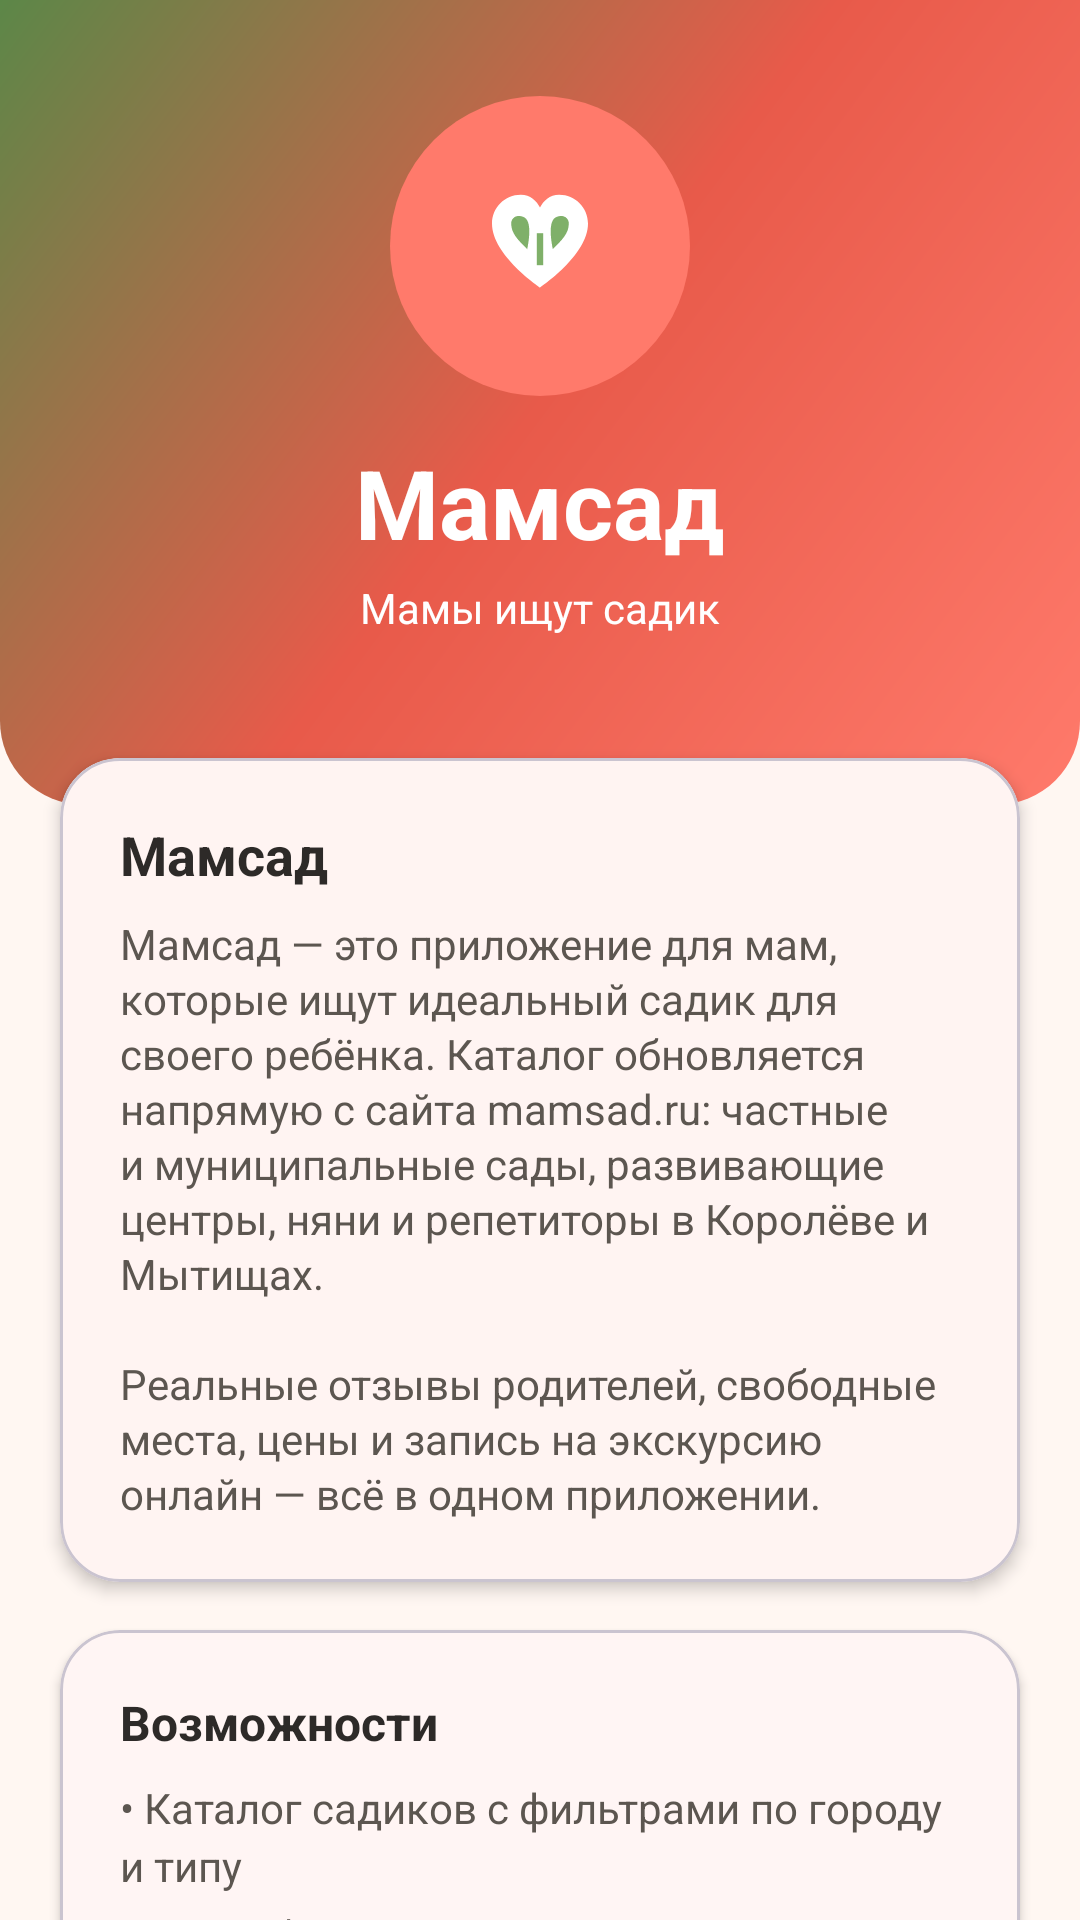

Write the Android layout XML for this screen, with the resource values it uses.
<!-- AndroidManifest.xml: application theme Theme.Mamsad -->
<!-- res/layout/fragment_about.xml -->
<?xml version="1.0" encoding="utf-8"?>
<androidx.core.widget.NestedScrollView xmlns:android="http://schemas.android.com/apk/res/android"
    xmlns:app="http://schemas.android.com/apk/res-auto"
    android:layout_width="match_parent"
    android:layout_height="match_parent"
    android:scrollbars="none"
    android:background="@color/mamsad_cream">

    <LinearLayout
        android:layout_width="match_parent"
        android:layout_height="wrap_content"
        android:orientation="vertical">

        
        <LinearLayout
            android:layout_width="match_parent"
            android:layout_height="wrap_content"
            android:orientation="vertical"
            android:background="@drawable/bg_hero_gradient"
            android:gravity="center"
            android:paddingHorizontal="24dp"
            android:paddingTop="32dp"
            android:paddingBottom="32dp">

            <ImageView
                android:layout_width="100dp"
                android:layout_height="100dp"
                android:importantForAccessibility="no"
                android:background="@drawable/bg_circle_coral"
                android:padding="18dp"
                android:src="@drawable/ic_app_logo_white" />

            <TextView
                android:layout_width="wrap_content"
                android:layout_height="wrap_content"
                android:layout_marginTop="14dp"
                android:text="@string/about_app_name"
                android:textColor="@color/mamsad_white"
                android:textSize="32sp"
                android:textStyle="bold" />

            <TextView
                android:layout_width="wrap_content"
                android:layout_height="wrap_content"
                android:layout_marginTop="4dp"
                android:text="@string/about_tagline"
                android:textColor="@color/mamsad_white"
                android:textSize="14sp" />

            <TextView
                android:id="@+id/tv_version"
                android:layout_width="wrap_content"
                android:layout_height="wrap_content"
                android:layout_marginTop="8dp"
                android:textColor="@color/mamsad_white"
                android:textSize="12sp"
                android:alpha="0.8" />
        </LinearLayout>

        
        <com.google.android.material.card.MaterialCardView
            android:layout_width="match_parent"
            android:layout_height="wrap_content"
            android:layout_marginHorizontal="20dp"
            android:layout_marginTop="-16dp"
            app:cardCornerRadius="20dp"
            app:cardElevation="3dp"
            app:cardBackgroundColor="@color/mamsad_white">

            <LinearLayout
                android:layout_width="match_parent"
                android:layout_height="wrap_content"
                android:orientation="vertical"
                android:padding="20dp">

                <TextView
                    android:layout_width="wrap_content"
                    android:layout_height="wrap_content"
                    android:text="@string/about_app_name"
                    android:textColor="@color/mamsad_ink"
                    android:textSize="18sp"
                    android:textStyle="bold" />

                <TextView
                    android:layout_width="match_parent"
                    android:layout_height="wrap_content"
                    android:layout_marginTop="8dp"
                    android:lineSpacingExtra="2dp"
                    android:text="@string/about_description"
                    android:textColor="@color/mamsad_ink_soft"
                    android:textSize="14sp" />
            </LinearLayout>
        </com.google.android.material.card.MaterialCardView>

        
        <com.google.android.material.card.MaterialCardView
            android:layout_width="match_parent"
            android:layout_height="wrap_content"
            android:layout_marginHorizontal="20dp"
            android:layout_marginTop="16dp"
            app:cardCornerRadius="20dp"
            app:cardElevation="2dp"
            app:cardBackgroundColor="@color/mamsad_white">

            <LinearLayout
                android:layout_width="match_parent"
                android:layout_height="wrap_content"
                android:orientation="vertical"
                android:padding="20dp">

                <TextView
                    android:layout_width="wrap_content"
                    android:layout_height="wrap_content"
                    android:text="@string/about_features_title"
                    android:textColor="@color/mamsad_ink"
                    android:textSize="16sp"
                    android:textStyle="bold" />

                <TextView
                    android:layout_width="match_parent"
                    android:layout_height="wrap_content"
                    android:layout_marginTop="8dp"
                    android:lineSpacingExtra="3dp"
                    android:text="@string/about_feature_1"
                    android:textColor="@color/mamsad_ink_soft"
                    android:textSize="14sp" />

                <TextView
                    android:layout_width="match_parent"
                    android:layout_height="wrap_content"
                    android:layout_marginTop="4dp"
                    android:lineSpacingExtra="3dp"
                    android:text="@string/about_feature_2"
                    android:textColor="@color/mamsad_ink_soft"
                    android:textSize="14sp" />

                <TextView
                    android:layout_width="match_parent"
                    android:layout_height="wrap_content"
                    android:layout_marginTop="4dp"
                    android:lineSpacingExtra="3dp"
                    android:text="@string/about_feature_3"
                    android:textColor="@color/mamsad_ink_soft"
                    android:textSize="14sp" />

                <TextView
                    android:layout_width="match_parent"
                    android:layout_height="wrap_content"
                    android:layout_marginTop="4dp"
                    android:lineSpacingExtra="3dp"
                    android:text="@string/about_feature_4"
                    android:textColor="@color/mamsad_ink_soft"
                    android:textSize="14sp" />

                <TextView
                    android:layout_width="match_parent"
                    android:layout_height="wrap_content"
                    android:layout_marginTop="4dp"
                    android:lineSpacingExtra="3dp"
                    android:text="@string/about_feature_5"
                    android:textColor="@color/mamsad_ink_soft"
                    android:textSize="14sp" />
            </LinearLayout>
        </com.google.android.material.card.MaterialCardView>

        
        <com.google.android.material.card.MaterialCardView
            android:layout_width="match_parent"
            android:layout_height="wrap_content"
            android:layout_marginHorizontal="20dp"
            android:layout_marginTop="16dp"
            app:cardCornerRadius="20dp"
            app:cardElevation="2dp"
            app:cardBackgroundColor="@color/mamsad_white">

            <LinearLayout
                android:layout_width="match_parent"
                android:layout_height="wrap_content"
                android:orientation="vertical"
                android:padding="20dp">

                <TextView
                    android:layout_width="wrap_content"
                    android:layout_height="wrap_content"
                    android:text="@string/about_data_source"
                    android:textColor="@color/mamsad_ink"
                    android:textSize="16sp"
                    android:textStyle="bold" />

                <TextView
                    android:layout_width="match_parent"
                    android:layout_height="wrap_content"
                    android:layout_marginTop="8dp"
                    android:lineSpacingExtra="2dp"
                    android:text="@string/about_data_source_text"
                    android:textColor="@color/mamsad_ink_soft"
                    android:textSize="14sp" />

                <com.google.android.material.button.MaterialButton
                    android:id="@+id/btn_open_site"
                    style="@style/Widget.Mamsad.Button.Primary"
                    android:layout_width="match_parent"
                    android:layout_height="wrap_content"
                    android:layout_marginTop="14dp"
                    android:text="@string/about_btn_open_site" />
            </LinearLayout>
        </com.google.android.material.card.MaterialCardView>

        <com.google.android.material.button.MaterialButton
            android:id="@+id/btn_feedback"
            style="@style/Widget.Mamsad.Button.Secondary"
            android:layout_width="match_parent"
            android:layout_height="wrap_content"
            android:layout_marginHorizontal="20dp"
            android:layout_marginTop="16dp"
            android:layout_marginBottom="32dp"
            app:icon="@drawable/ic_mail"
            app:iconTint="@color/mamsad_coral"
            android:text="@string/about_btn_feedback" />
    </LinearLayout>
</androidx.core.widget.NestedScrollView>
<!-- resources referenced by this layout -->
<resources>
  <color name="mamsad_coral">#FF7A6B</color>
  <color name="mamsad_cream">#FFF7F2</color>
  <color name="mamsad_ink">#2D2A28</color>
  <color name="mamsad_ink_soft">#5C5650</color>
  <color name="mamsad_white">#FFFFFF</color>
  <!-- drawable bg_circle_coral (drawable) -->
  <?xml version="1.0" encoding="utf-8"?>
  <shape xmlns:android="http://schemas.android.com/apk/res/android"
      android:shape="oval">
      <solid android:color="@color/mamsad_coral" />
  </shape>
  <!-- drawable bg_hero_gradient (drawable) -->
  <?xml version="1.0" encoding="utf-8"?>
  <shape xmlns:android="http://schemas.android.com/apk/res/android"
      android:shape="rectangle">
      <gradient
          android:angle="135"
          android:startColor="@color/mamsad_coral"
          android:centerColor="@color/mamsad_coral_dark"
          android:endColor="@color/mamsad_sage_dark"
          android:type="linear" />
      <corners android:bottomLeftRadius="28dp"
          android:bottomRightRadius="28dp" />
  </shape>
  <!-- drawable ic_mail (drawable) -->
  <vector xmlns:android="http://schemas.android.com/apk/res/android"
      android:width="24dp"
      android:height="24dp"
      android:viewportWidth="24"
      android:viewportHeight="24">
      <path
          android:fillColor="#5C5650"
          android:pathData="M20,4H4c-1.1,0 -1.99,0.9 -1.99,2L2,18c0,1.1 0.9,2 2,2h16c1.1,0 2,-0.9 2,-2V6c0,-1.1 -0.9,-2 -2,-2zM20,8l-8,5 -8,-5V6l8,5 8,-5v2z" />
  </vector>
  <string name="about_app_name">Мамсад</string>
  <string name="about_btn_feedback">Связаться с разработчиком</string>
  <string name="about_btn_open_site">Открыть mamsad.ru</string>
  <string name="about_data_source">Источник данных</string>
  <string name="about_data_source_text">Данные предоставляются сайтом mamsad.ru через WordPress REST API. Приложение является мостом к этому каталогу.</string>
  <string name="about_description">Мамсад — это приложение для мам, которые ищут идеальный садик для своего ребёнка. Каталог обновляется напрямую с сайта mamsad.ru: частные и муниципальные сады, развивающие центры, няни и репетиторы в Королёве и Мытищах.\n\nРеальные отзывы родителей, свободные места, цены и запись на экскурсию онлайн — всё в одном приложении.</string>
  <string name="about_feature_1">• Каталог садиков с фильтрами по городу и типу</string>
  <string name="about_feature_2">• Подробное описание каждого садика</string>
  <string name="about_feature_3">• Избранное — сохраняйте понравившиеся сады</string>
  <string name="about_feature_4">• Прямая ссылка на mamsad.ru для записи</string>
  <string name="about_feature_5">• Поделиться карточкой садика с семьёй</string>
  <string name="about_features_title">Возможности</string>
  <string name="about_tagline">Мамы ищут садик</string>
  <style name="Widget.Mamsad.Button.Primary" parent="Widget.Material3.Button">
          <item name="cornerRadius">20dp</item>
          <item name="android:textAllCaps">false</item>
          <item name="android:textStyle">bold</item>
          <item name="android:paddingTop">12dp</item>
          <item name="android:paddingBottom">12dp</item>
          <item name="backgroundTint">@color/mamsad_coral</item>
      </style>
  <style name="Widget.Mamsad.Button.Secondary" parent="Widget.Material3.Button.OutlinedButton">
          <item name="cornerRadius">20dp</item>
          <item name="android:textAllCaps">false</item>
          <item name="android:textStyle">bold</item>
          <item name="strokeColor">@color/mamsad_coral</item>
          <item name="android:textColor">@color/mamsad_coral</item>
      </style>
  <color name="mamsad_coral_dark">#E85A4A</color>
  <color name="mamsad_sage_dark">#5C8748</color>
  <color name="mamsad_coral_light">#FFB4A7</color>
  <color name="mamsad_sage">#7FB069</color>
  <color name="mamsad_sage_light">#B7D89C</color>
  <color name="mamsad_sun">#FFC857</color>
  <color name="mamsad_cream_dark">#F4E7DC</color>
  <color name="mamsad_divider">#EDE3D9</color>
</resources>
